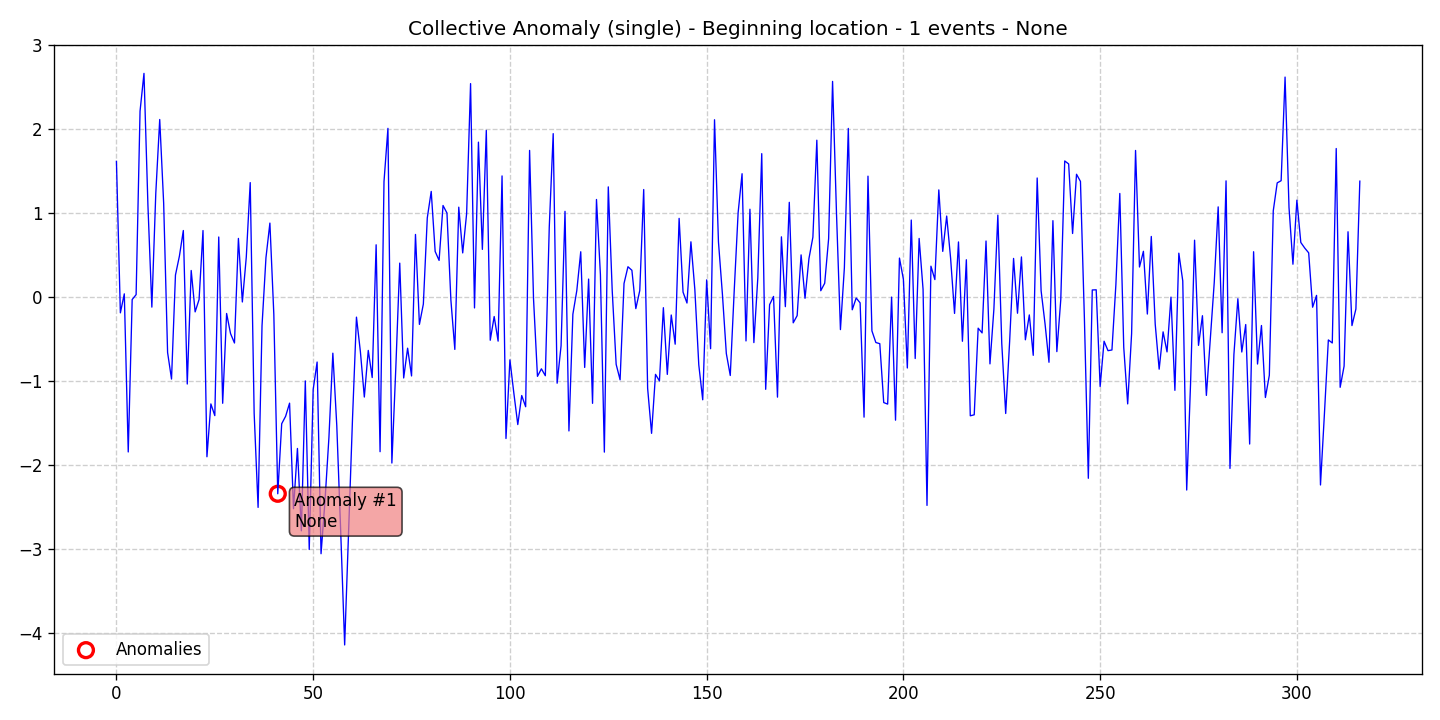

Values plotted in this chart, from the file beside it:
data, stationary, det_lin_up, det_lin_down, det_quad, det_cubic, det_exp, det_damped, stoc_trend, volatility, single_seas, multiple_seas, point_anom_single, point_anom_multi, collect_anom, context_anom, mean_shift, var_shift, trend_shift, date, is_break, is_anomaly, is_multi, location_beginning
1.615, 0, 0, 0, 0, 0, 0, 0, 0, 0, 0, 0, 0, 0, 1, 0, 0, 0, 0, 2020-01-01, 0, 0, 0, 1
-0.1887, 0, 0, 0, 0, 0, 0, 0, 0, 0, 0, 0, 0, 0, 1, 0, 0, 0, 0, 2020-01-02, 0, 0, 0, 1
0.03751, 0, 0, 0, 0, 0, 0, 0, 0, 0, 0, 0, 0, 0, 1, 0, 0, 0, 0, 2020-01-03, 0, 0, 0, 1
-1.845, 0, 0, 0, 0, 0, 0, 0, 0, 0, 0, 0, 0, 0, 1, 0, 0, 0, 0, 2020-01-04, 0, 0, 0, 1
-0.03013, 0, 0, 0, 0, 0, 0, 0, 0, 0, 0, 0, 0, 0, 1, 0, 0, 0, 0, 2020-01-05, 0, 0, 0, 1
0.02789, 0, 0, 0, 0, 0, 0, 0, 0, 0, 0, 0, 0, 0, 1, 0, 0, 0, 0, 2020-01-06, 0, 0, 0, 1
2.213, 0, 0, 0, 0, 0, 0, 0, 0, 0, 0, 0, 0, 0, 1, 0, 0, 0, 0, 2020-01-07, 0, 0, 0, 1
2.663, 0, 0, 0, 0, 0, 0, 0, 0, 0, 0, 0, 0, 0, 1, 0, 0, 0, 0, 2020-01-08, 0, 0, 0, 1
1.096, 0, 0, 0, 0, 0, 0, 0, 0, 0, 0, 0, 0, 0, 1, 0, 0, 0, 0, 2020-01-09, 0, 0, 0, 1
-0.1205, 0, 0, 0, 0, 0, 0, 0, 0, 0, 0, 0, 0, 0, 1, 0, 0, 0, 0, 2020-01-10, 0, 0, 0, 1
1.234, 0, 0, 0, 0, 0, 0, 0, 0, 0, 0, 0, 0, 0, 1, 0, 0, 0, 0, 2020-01-11, 0, 0, 0, 1
2.113, 0, 0, 0, 0, 0, 0, 0, 0, 0, 0, 0, 0, 0, 1, 0, 0, 0, 0, 2020-01-12, 0, 0, 0, 1
1.119, 0, 0, 0, 0, 0, 0, 0, 0, 0, 0, 0, 0, 0, 1, 0, 0, 0, 0, 2020-01-13, 0, 0, 0, 1
-0.6604, 0, 0, 0, 0, 0, 0, 0, 0, 0, 0, 0, 0, 0, 1, 0, 0, 0, 0, 2020-01-14, 0, 0, 0, 1
-0.9771, 0, 0, 0, 0, 0, 0, 0, 0, 0, 0, 0, 0, 0, 1, 0, 0, 0, 0, 2020-01-15, 0, 0, 0, 1
0.2614, 0, 0, 0, 0, 0, 0, 0, 0, 0, 0, 0, 0, 0, 1, 0, 0, 0, 0, 2020-01-16, 0, 0, 0, 1
0.4863, 0, 0, 0, 0, 0, 0, 0, 0, 0, 0, 0, 0, 0, 1, 0, 0, 0, 0, 2020-01-17, 0, 0, 0, 1
0.7915, 0, 0, 0, 0, 0, 0, 0, 0, 0, 0, 0, 0, 0, 1, 0, 0, 0, 0, 2020-01-18, 0, 0, 0, 1
-1.036, 0, 0, 0, 0, 0, 0, 0, 0, 0, 0, 0, 0, 0, 1, 0, 0, 0, 0, 2020-01-19, 0, 0, 0, 1
0.3157, 0, 0, 0, 0, 0, 0, 0, 0, 0, 0, 0, 0, 0, 1, 0, 0, 0, 0, 2020-01-20, 0, 0, 0, 1
-0.1771, 0, 0, 0, 0, 0, 0, 0, 0, 0, 0, 0, 0, 0, 1, 0, 0, 0, 0, 2020-01-21, 0, 0, 0, 1
-0.03041, 0, 0, 0, 0, 0, 0, 0, 0, 0, 0, 0, 0, 0, 1, 0, 0, 0, 0, 2020-01-22, 0, 0, 0, 1
0.7913, 0, 0, 0, 0, 0, 0, 0, 0, 0, 0, 0, 0, 0, 1, 0, 0, 0, 0, 2020-01-23, 0, 0, 0, 1
-1.902, 0, 0, 0, 0, 0, 0, 0, 0, 0, 0, 0, 0, 0, 1, 0, 0, 0, 0, 2020-01-24, 0, 0, 0, 1
-1.273, 0, 0, 0, 0, 0, 0, 0, 0, 0, 0, 0, 0, 0, 1, 0, 0, 0, 0, 2020-01-25, 0, 0, 0, 1
-1.412, 0, 0, 0, 0, 0, 0, 0, 0, 0, 0, 0, 0, 0, 1, 0, 0, 0, 0, 2020-01-26, 0, 0, 0, 1
0.7144, 0, 0, 0, 0, 0, 0, 0, 0, 0, 0, 0, 0, 0, 1, 0, 0, 0, 0, 2020-01-27, 0, 0, 0, 1
-1.266, 0, 0, 0, 0, 0, 0, 0, 0, 0, 0, 0, 0, 0, 1, 0, 0, 0, 0, 2020-01-28, 0, 0, 0, 1
-0.1961, 0, 0, 0, 0, 0, 0, 0, 0, 0, 0, 0, 0, 0, 1, 0, 0, 0, 0, 2020-01-29, 0, 0, 0, 1
-0.4358, 0, 0, 0, 0, 0, 0, 0, 0, 0, 0, 0, 0, 0, 1, 0, 0, 0, 0, 2020-01-30, 0, 0, 0, 1
-0.5478, 0, 0, 0, 0, 0, 0, 0, 0, 0, 0, 0, 0, 0, 1, 0, 0, 0, 0, 2020-01-31, 0, 0, 0, 1
0.6975, 0, 0, 0, 0, 0, 0, 0, 0, 0, 0, 0, 0, 0, 1, 0, 0, 0, 0, 2020-02-01, 0, 0, 0, 1
-0.05931, 0, 0, 0, 0, 0, 0, 0, 0, 0, 0, 0, 0, 0, 1, 0, 0, 0, 0, 2020-02-02, 0, 0, 0, 1
0.4753, 0, 0, 0, 0, 0, 0, 0, 0, 0, 0, 0, 0, 0, 1, 0, 0, 0, 0, 2020-02-03, 0, 0, 0, 1
1.362, 0, 0, 0, 0, 0, 0, 0, 0, 0, 0, 0, 0, 0, 1, 0, 0, 0, 0, 2020-02-04, 0, 0, 0, 1
-1.384, 0, 0, 0, 0, 0, 0, 0, 0, 0, 0, 0, 0, 0, 1, 0, 0, 0, 0, 2020-02-05, 0, 0, 0, 1
-2.505, 0, 0, 0, 0, 0, 0, 0, 0, 0, 0, 0, 0, 0, 1, 0, 0, 0, 0, 2020-02-06, 0, 0, 0, 1
-0.3421, 0, 0, 0, 0, 0, 0, 0, 0, 0, 0, 0, 0, 0, 1, 0, 0, 0, 0, 2020-02-07, 0, 0, 0, 1
0.4674, 0, 0, 0, 0, 0, 0, 0, 0, 0, 0, 0, 0, 0, 1, 0, 0, 0, 0, 2020-02-08, 0, 0, 0, 1
0.8801, 0, 0, 0, 0, 0, 0, 0, 0, 0, 0, 0, 0, 0, 1, 0, 0, 0, 0, 2020-02-09, 0, 0, 0, 1
-0.208, 0, 0, 0, 0, 0, 0, 0, 0, 0, 0, 0, 0, 0, 1, 0, 0, 0, 0, 2020-02-10, 0, 0, 0, 1
-2.343, 0, 0, 0, 0, 0, 0, 0, 0, 0, 0, 0, 0, 0, 1, 0, 0, 0, 0, 2020-02-11, 0, 1, 0, 1
-1.509, 0, 0, 0, 0, 0, 0, 0, 0, 0, 0, 0, 0, 0, 1, 0, 0, 0, 0, 2020-02-12, 0, 0, 0, 1
-1.42, 0, 0, 0, 0, 0, 0, 0, 0, 0, 0, 0, 0, 0, 1, 0, 0, 0, 0, 2020-02-13, 0, 0, 0, 1
-1.264, 0, 0, 0, 0, 0, 0, 0, 0, 0, 0, 0, 0, 0, 1, 0, 0, 0, 0, 2020-02-14, 0, 0, 0, 1
-2.521, 0, 0, 0, 0, 0, 0, 0, 0, 0, 0, 0, 0, 0, 1, 0, 0, 0, 0, 2020-02-15, 0, 0, 0, 1
-1.804, 0, 0, 0, 0, 0, 0, 0, 0, 0, 0, 0, 0, 0, 1, 0, 0, 0, 0, 2020-02-16, 0, 0, 0, 1
-2.784, 0, 0, 0, 0, 0, 0, 0, 0, 0, 0, 0, 0, 0, 1, 0, 0, 0, 0, 2020-02-17, 0, 0, 0, 1
-0.9993, 0, 0, 0, 0, 0, 0, 0, 0, 0, 0, 0, 0, 0, 1, 0, 0, 0, 0, 2020-02-18, 0, 0, 0, 1
-3.006, 0, 0, 0, 0, 0, 0, 0, 0, 0, 0, 0, 0, 0, 1, 0, 0, 0, 0, 2020-02-19, 0, 0, 0, 1
-1.101, 0, 0, 0, 0, 0, 0, 0, 0, 0, 0, 0, 0, 0, 1, 0, 0, 0, 0, 2020-02-20, 0, 0, 0, 1
-0.7745, 0, 0, 0, 0, 0, 0, 0, 0, 0, 0, 0, 0, 0, 1, 0, 0, 0, 0, 2020-02-21, 0, 0, 0, 1
-3.057, 0, 0, 0, 0, 0, 0, 0, 0, 0, 0, 0, 0, 0, 1, 0, 0, 0, 0, 2020-02-22, 0, 0, 0, 1
-2.43, 0, 0, 0, 0, 0, 0, 0, 0, 0, 0, 0, 0, 0, 1, 0, 0, 0, 0, 2020-02-23, 0, 0, 0, 1
-1.675, 0, 0, 0, 0, 0, 0, 0, 0, 0, 0, 0, 0, 0, 1, 0, 0, 0, 0, 2020-02-24, 0, 0, 0, 1
-0.6691, 0, 0, 0, 0, 0, 0, 0, 0, 0, 0, 0, 0, 0, 1, 0, 0, 0, 0, 2020-02-25, 0, 0, 0, 1
-1.532, 0, 0, 0, 0, 0, 0, 0, 0, 0, 0, 0, 0, 0, 1, 0, 0, 0, 0, 2020-02-26, 0, 0, 0, 1
-2.799, 0, 0, 0, 0, 0, 0, 0, 0, 0, 0, 0, 0, 0, 1, 0, 0, 0, 0, 2020-02-27, 0, 0, 0, 1
-4.143, 0, 0, 0, 0, 0, 0, 0, 0, 0, 0, 0, 0, 0, 1, 0, 0, 0, 0, 2020-02-28, 0, 0, 0, 1
-2.792, 0, 0, 0, 0, 0, 0, 0, 0, 0, 0, 0, 0, 0, 1, 0, 0, 0, 0, 2020-02-29, 0, 0, 0, 1
... 257 more rows
